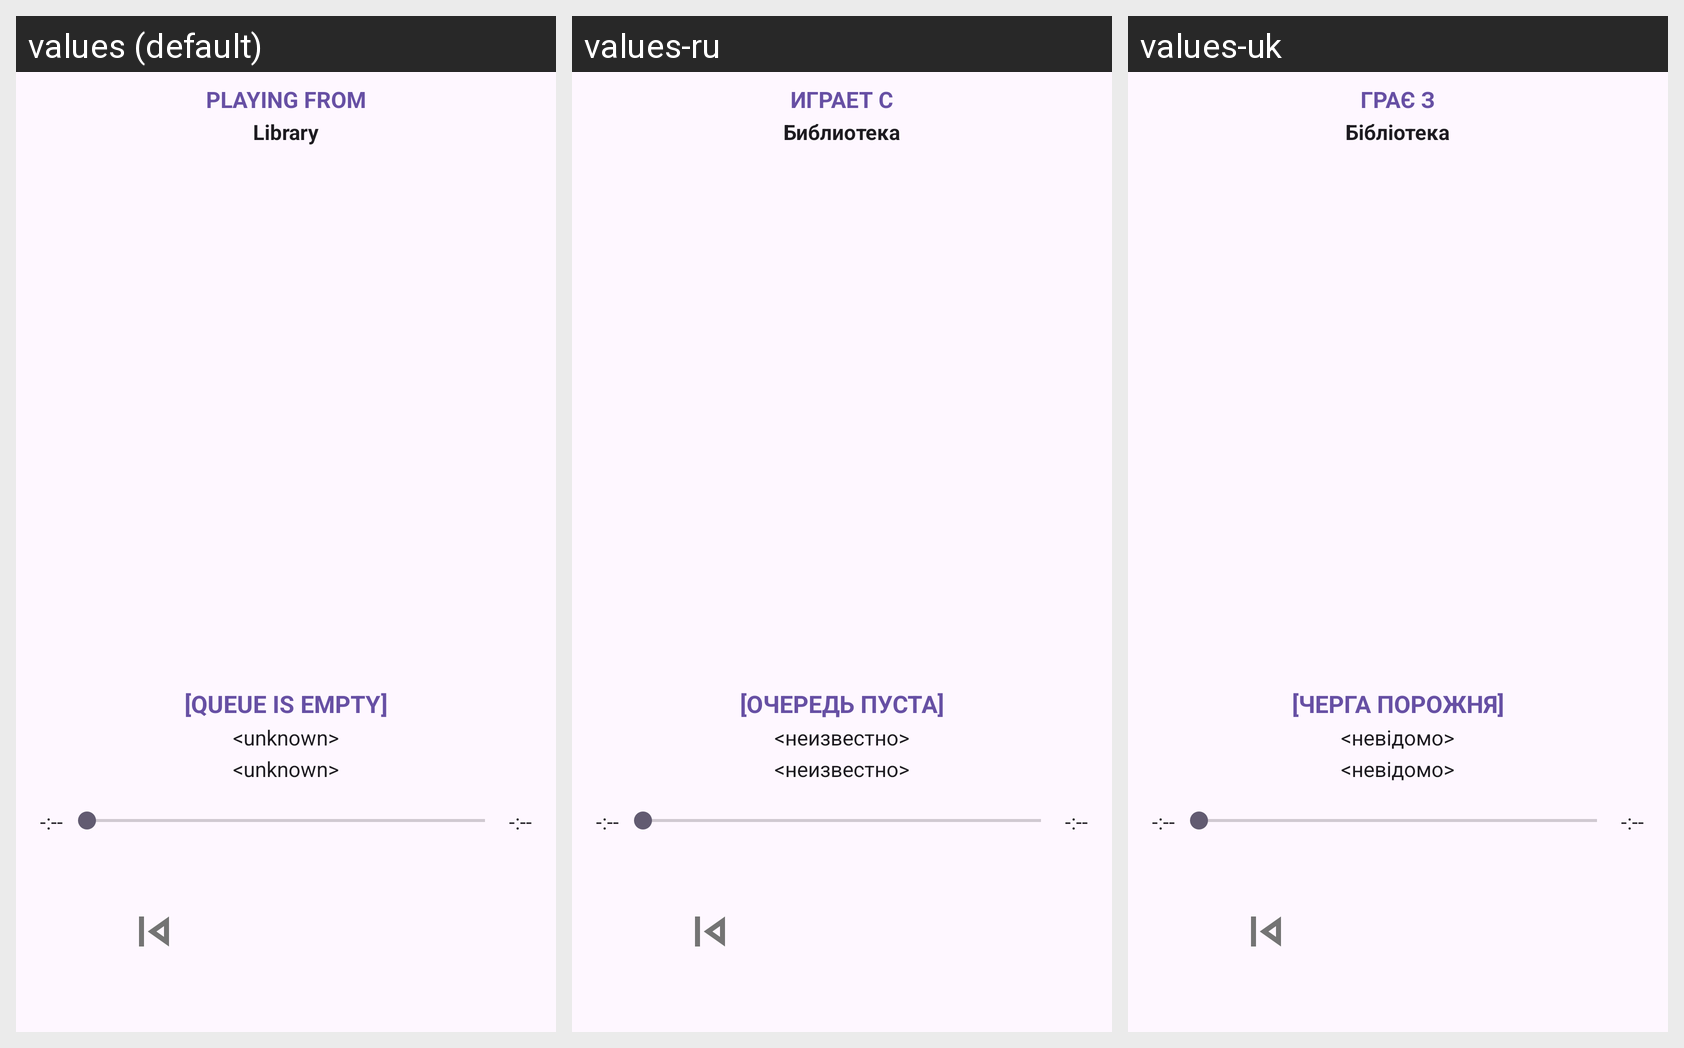

The Android screen above is rendered under several locales of the same app. Produce the string resources it draws, with the default and per-locale values.
Android screen res/layout/fragment_now_playing.xml rendered under 3 locales, left to right: values (default), values-ru, values-uk. Device: Nexus 5 (rendered at 1080×1920; each locale shown at half size, 540×960, under a caption strip naming it); theme Theme.MusicApp.
Strings drawn on this screen, with the default value and each locale's value (text and hints the layout hard-codes, and strings that could not be matched under every locale, appear in the picture but are not listed):

nowplaying_playfrom
  values: PLAYING FROM
  values-ru: ИГРАЕТ С
  values-uk: ГРАЄ З

library
  values: Library
  values-ru: Библиотека
  values-uk: Бібліотека

nowplaying_emptyqueue
  values: [QUEUE IS EMPTY]
  values-ru: [ОЧЕРЕДЬ ПУСТА]
  values-uk: [ЧЕРГА ПОРОЖНЯ]

nowplaying_unknown
  values: <unknown>
  values-ru: <неизвестно>
  values-uk: <невідомо>
